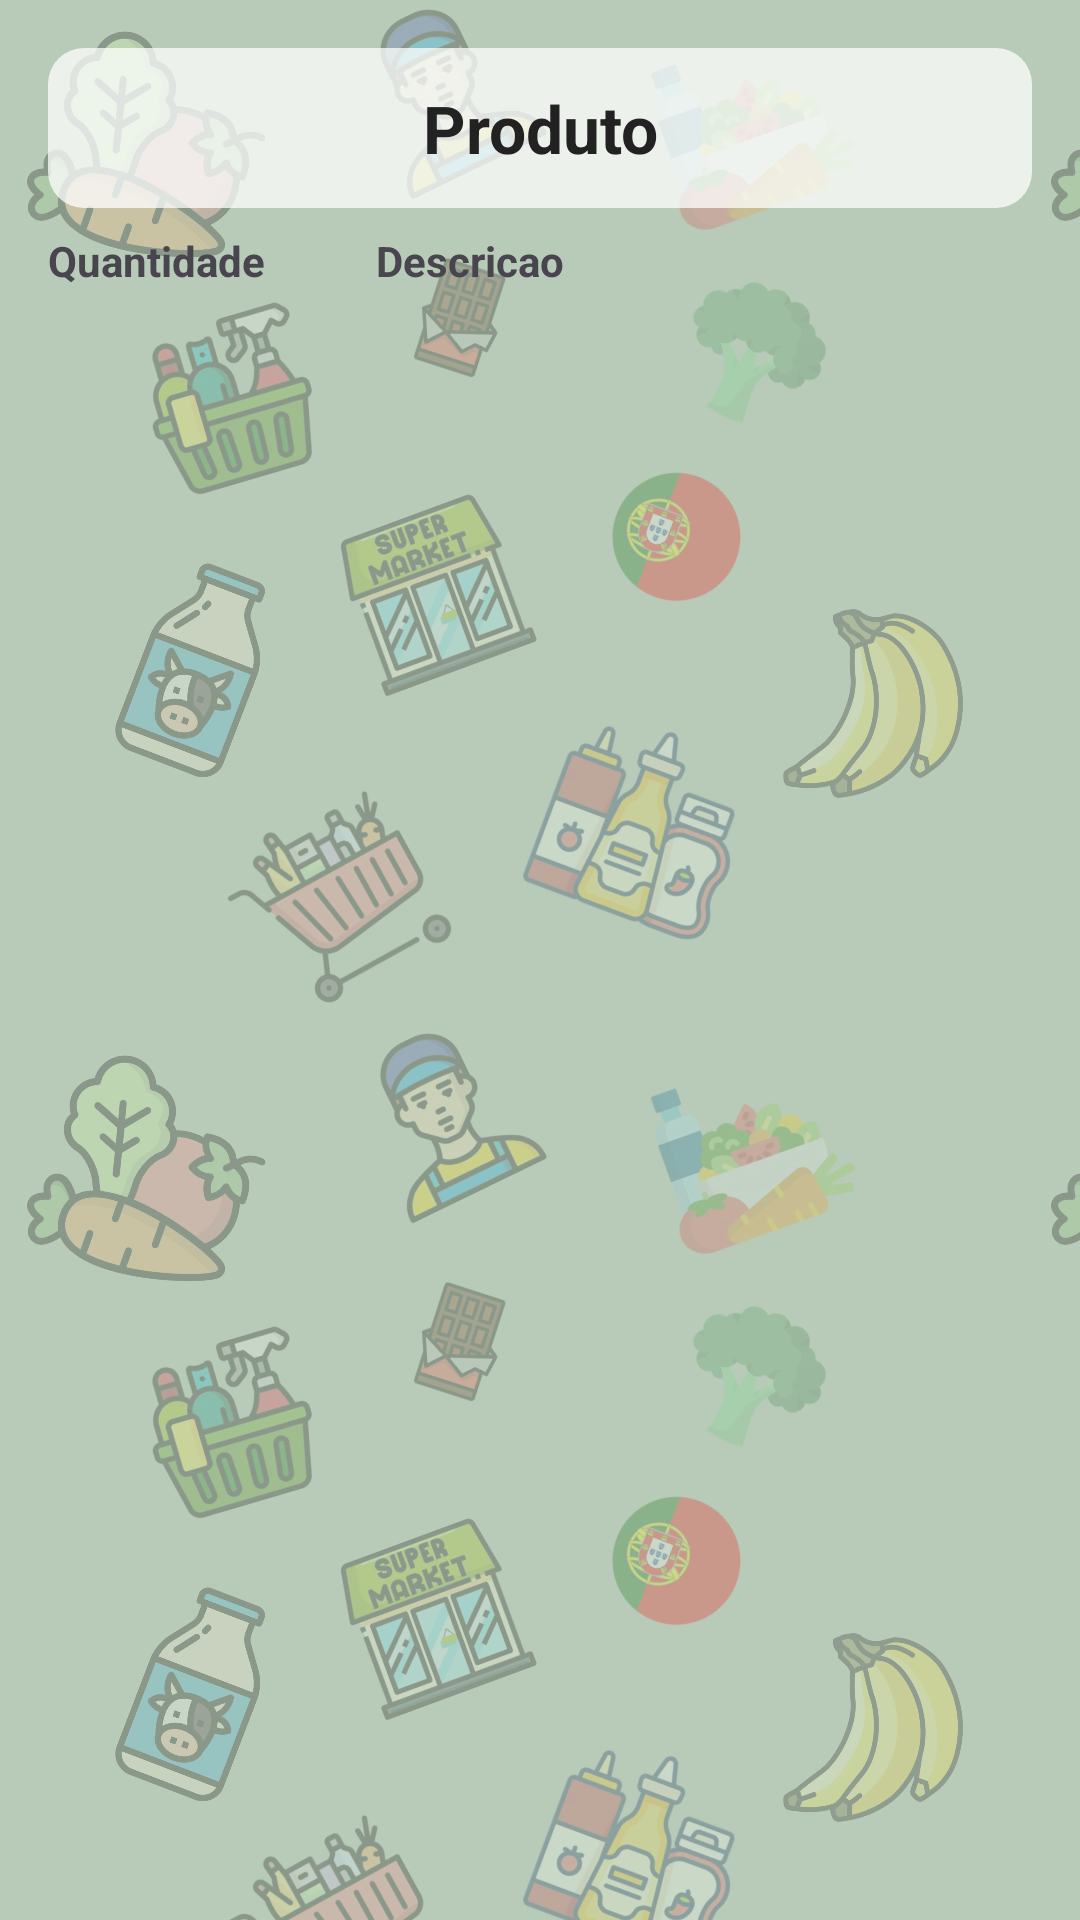

Layout XML and referenced resources for this Android screen:
<!-- AndroidManifest.xml: application theme Theme.ProjectDroid_1220893_1241190 -->
<!-- res/layout/activity_historico_produto.xml -->
<?xml version="1.0" encoding="utf-8"?>
<androidx.constraintlayout.widget.ConstraintLayout xmlns:android="http://schemas.android.com/apk/res/android"
    xmlns:app="http://schemas.android.com/apk/res-auto"
    xmlns:tools="http://schemas.android.com/tools"
    android:id="@+id/main"
    android:layout_width="match_parent"
    android:layout_height="match_parent"
    tools:context=".ui.HistoricoProduto">

    <TextView
        android:id="@+id/tvNomeProduto"
        style="@style/fundoElementosLayout"
        android:layout_width="0dp"
        android:layout_height="wrap_content"
        android:layout_margin="16dp"
        android:gravity="center"
        android:textSize="22sp"
        android:textStyle="bold"
        android:text="Produto"
        app:layout_constraintTop_toTopOf="parent"
        app:layout_constraintStart_toStartOf="parent"
        app:layout_constraintEnd_toEndOf="parent" />

    <LinearLayout
        android:id="@+id/header"
        android:layout_width="0dp"
        android:layout_height="wrap_content"
        android:orientation="horizontal"
        android:paddingHorizontal="16dp"
        android:paddingVertical="8dp"
        app:layout_constraintTop_toBottomOf="@id/tvNomeProduto"
        app:layout_constraintStart_toStartOf="parent"
        app:layout_constraintEnd_toEndOf="parent">

        <TextView
            android:layout_width="0dp"
            android:layout_height="wrap_content"
            android:layout_weight="1"
            android:textStyle="bold"
            android:text="Quantidade" />

        <TextView
            android:layout_width="0dp"
            android:layout_height="wrap_content"
            android:layout_weight="2"
            android:textStyle="bold"
            android:text="Descricao" />
    </LinearLayout>

    <androidx.recyclerview.widget.RecyclerView
        android:id="@+id/rvHistorico"
        android:layout_width="0dp"
        android:layout_height="0dp"
        app:layout_constraintTop_toBottomOf="@id/header"
        app:layout_constraintBottom_toBottomOf="parent"
        app:layout_constraintStart_toStartOf="parent"
        app:layout_constraintEnd_toEndOf="parent" />
</androidx.constraintlayout.widget.ConstraintLayout>
<!-- resources referenced by this layout -->
<resources>
  <style name="fundoElementosLayout" parent="Widget.AppCompat.EditText">
          <item name="android:background">@drawable/fundo_edittext</item>
          <item name="android:padding">12dp</item>
          <item name="android:textColor">#222222</item>
          <item name="android:textColorHint">#6B6B6B</item>
      </style>
  <style name="Theme.ProjectDroid_1220893_1241190" parent="Base.Theme.ProjectDroid_1220893_1241190" />
  <!-- drawable fundo_edittext (drawable) -->
  <?xml version="1.0" encoding="utf-8"?>
  <shape xmlns:android="http://schemas.android.com/apk/res/android"
      android:shape="rectangle">
      <solid android:color="#BCFFFFFF" />
      <corners android:radius="12dp" />
  </shape>
  <style name="Base.Theme.ProjectDroid_1220893_1241190" parent="Theme.Material3.DayNight.NoActionBar">
          
          <item name="android:windowBackground">@drawable/fundo_supermercado</item>
  
          
          <item name="colorPrimary">@color/verde_botao</item>
          <item name="colorOnPrimary">@color/white</item>
          <item name="colorPrimaryContainer">@color/verde_botao</item>
  
          
          <item name="editTextStyle">@style/fundoElementosLayout</item>
          <item name="spinnerStyle">@style/fundoElementosLayout</item>
  
  
  
      </style>
  <!-- drawable fundo_supermercado (drawable) -->
  <?xml version="1.0" encoding="utf-8"?>
  <bitmap xmlns:android="http://schemas.android.com/apk/res/android"
      android:src="@drawable/padrao_fundo"
      android:tileMode="repeat" />
  <color name="verde_botao">#3E6B48</color>
  <color name="white">#FFFFFFFF</color>
  <!-- drawable padrao_fundo: png bitmap (drawable-nodpi, 387805 bytes) -->
</resources>
